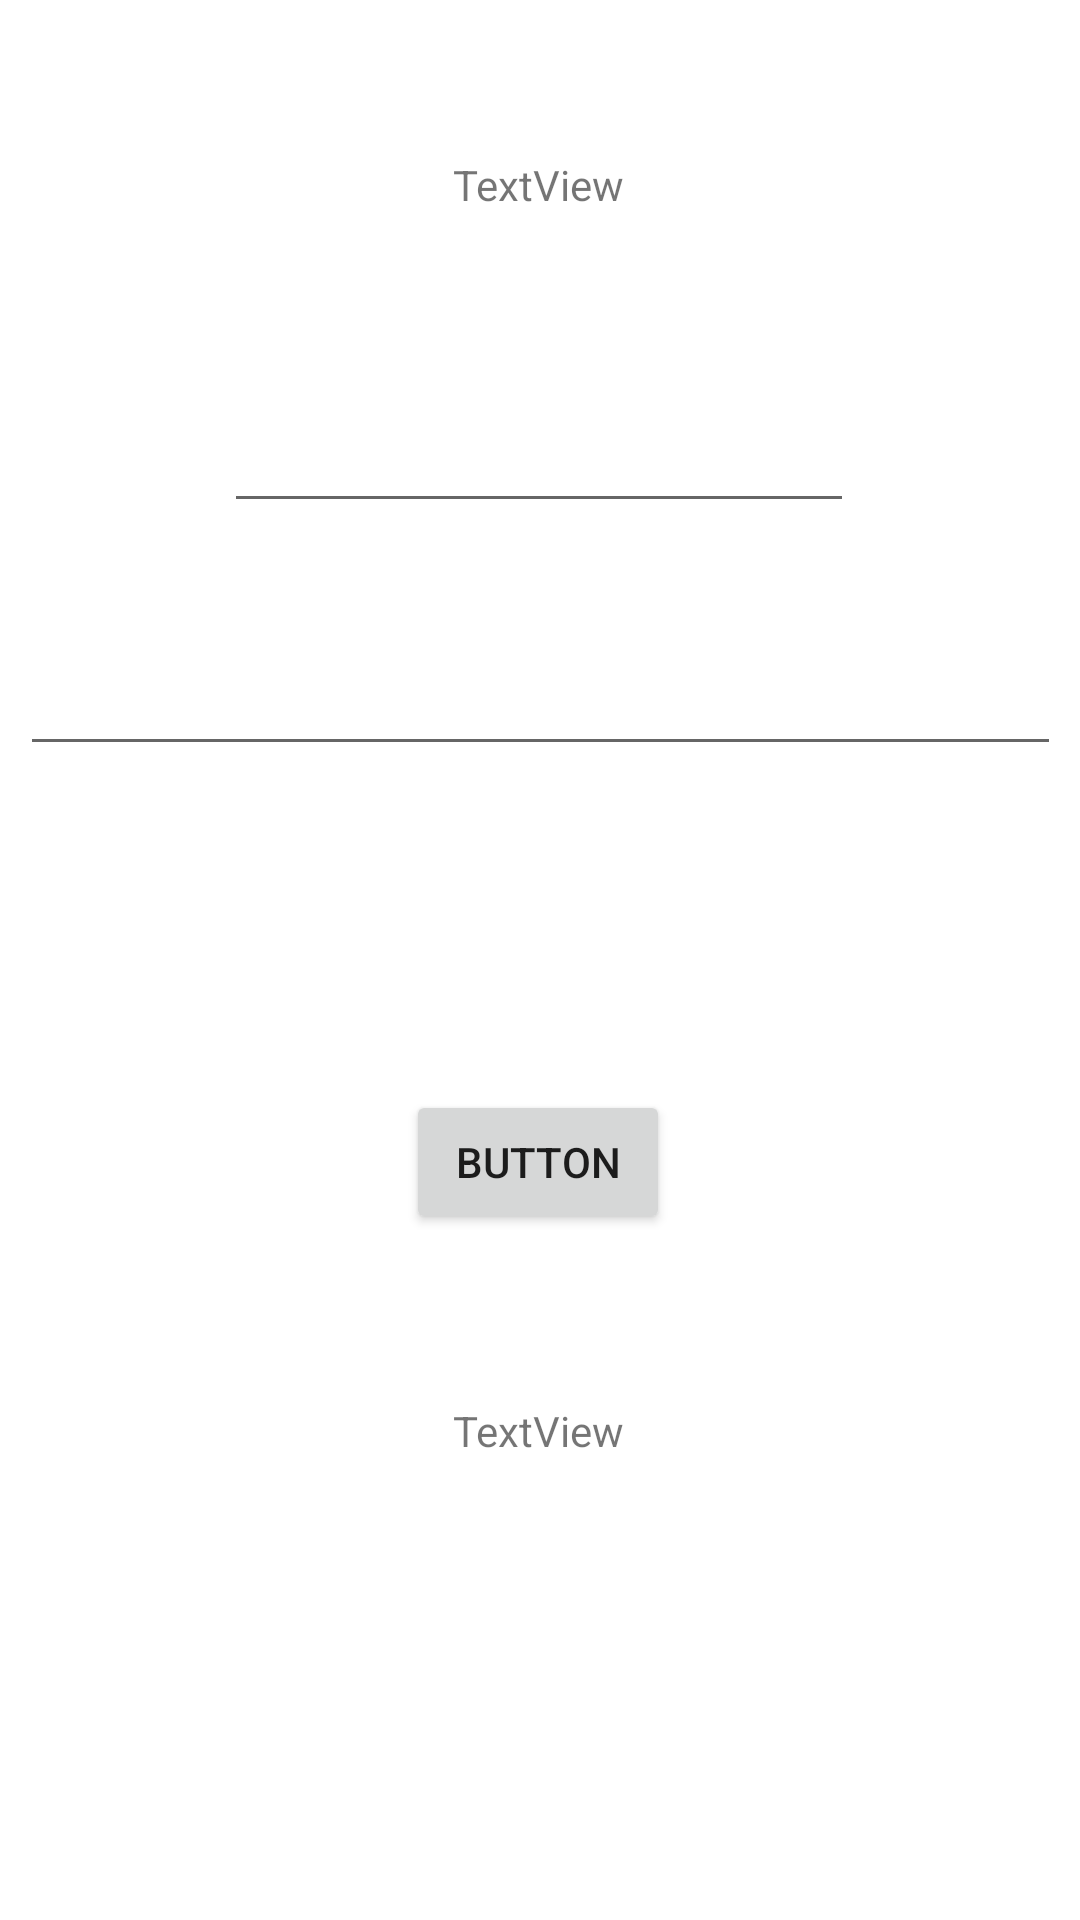

The Android layout XML behind this screen, and the referenced resources:
<!-- AndroidManifest.xml: application theme Theme.Tokenretro -->
<!-- res/layout/activity_name2.xml -->
<?xml version="1.0" encoding="utf-8"?>
<androidx.constraintlayout.widget.ConstraintLayout xmlns:android="http://schemas.android.com/apk/res/android"
    xmlns:app="http://schemas.android.com/apk/res-auto"
    xmlns:tools="http://schemas.android.com/tools"
    android:layout_width="match_parent"
    android:layout_height="match_parent"
    tools:context=".NameActivity2">

    <EditText
        android:id="@+id/editTextTextMultiLine"
        android:layout_width="347dp"
        android:layout_height="52dp"
        android:layout_marginTop="29dp"
        android:ems="10"
        android:gravity="start|top"
        android:inputType="textMultiLine"
        app:layout_constraintEnd_toEndOf="parent"
        app:layout_constraintStart_toStartOf="parent"
        app:layout_constraintTop_toBottomOf="@+id/editTextTextMultiLine2232323" />

    <Button
        android:id="@+id/button2"
        android:layout_width="wrap_content"
        android:layout_height="wrap_content"
        android:layout_marginTop="108dp"
        android:text="Button"
        app:layout_constraintEnd_toEndOf="parent"
        app:layout_constraintHorizontal_bias="0.498"
        app:layout_constraintStart_toStartOf="parent"
        app:layout_constraintTop_toBottomOf="@+id/editTextTextMultiLine" />

    <TextView
        android:id="@+id/textView"
        android:layout_width="wrap_content"
        android:layout_height="wrap_content"
        android:layout_marginTop="52dp"
        android:text="TextView"
        app:layout_constraintEnd_toEndOf="parent"
        app:layout_constraintHorizontal_bias="0.498"
        app:layout_constraintStart_toStartOf="parent"
        app:layout_constraintTop_toTopOf="parent" />

    <TextView
        android:id="@+id/textView222"
        android:layout_width="wrap_content"
        android:layout_height="wrap_content"
        android:layout_marginTop="56dp"
        android:text="TextView"
        app:layout_constraintEnd_toEndOf="@+id/button2"
        app:layout_constraintStart_toStartOf="@+id/button2"
        app:layout_constraintTop_toBottomOf="@+id/button2" />

    <EditText
        android:id="@+id/editTextTextMultiLine2232323"
        android:layout_width="wrap_content"
        android:layout_height="wrap_content"
        android:layout_marginTop="62dp"
        android:ems="10"
        android:gravity="start|top"
        android:inputType="textMultiLine"
        app:layout_constraintEnd_toEndOf="@+id/textView"
        app:layout_constraintStart_toStartOf="@+id/textView"
        app:layout_constraintTop_toBottomOf="@+id/textView" />
</androidx.constraintlayout.widget.ConstraintLayout>
<!-- resources referenced by this layout -->
<resources>
  <style name="Theme.Tokenretro" parent="Theme.MaterialComponents.DayNight.DarkActionBar">
          
          <item name="colorPrimary">@color/purple_500</item>
          <item name="colorPrimaryVariant">@color/purple_700</item>
          <item name="colorOnPrimary">@color/white</item>
          
          <item name="colorSecondary">@color/teal_200</item>
          <item name="colorSecondaryVariant">@color/teal_700</item>
          <item name="colorOnSecondary">@color/black</item>
          
          <item name="android:statusBarColor">?attr/colorPrimaryVariant</item>
          
      </style>
  <!-- not gathered from this repository: default colours our renderer supplied (Android Studio template values) -->
  <color name="purple_500">#FF6200EE</color>
  <color name="purple_700">#FF3700B3</color>
  <color name="teal_200">#FF03DAC5</color>
  <color name="teal_700">#FF018786</color>
  <color name="black">#FF000000</color>
  <color name="white">#FFFFFFFF</color>
</resources>
